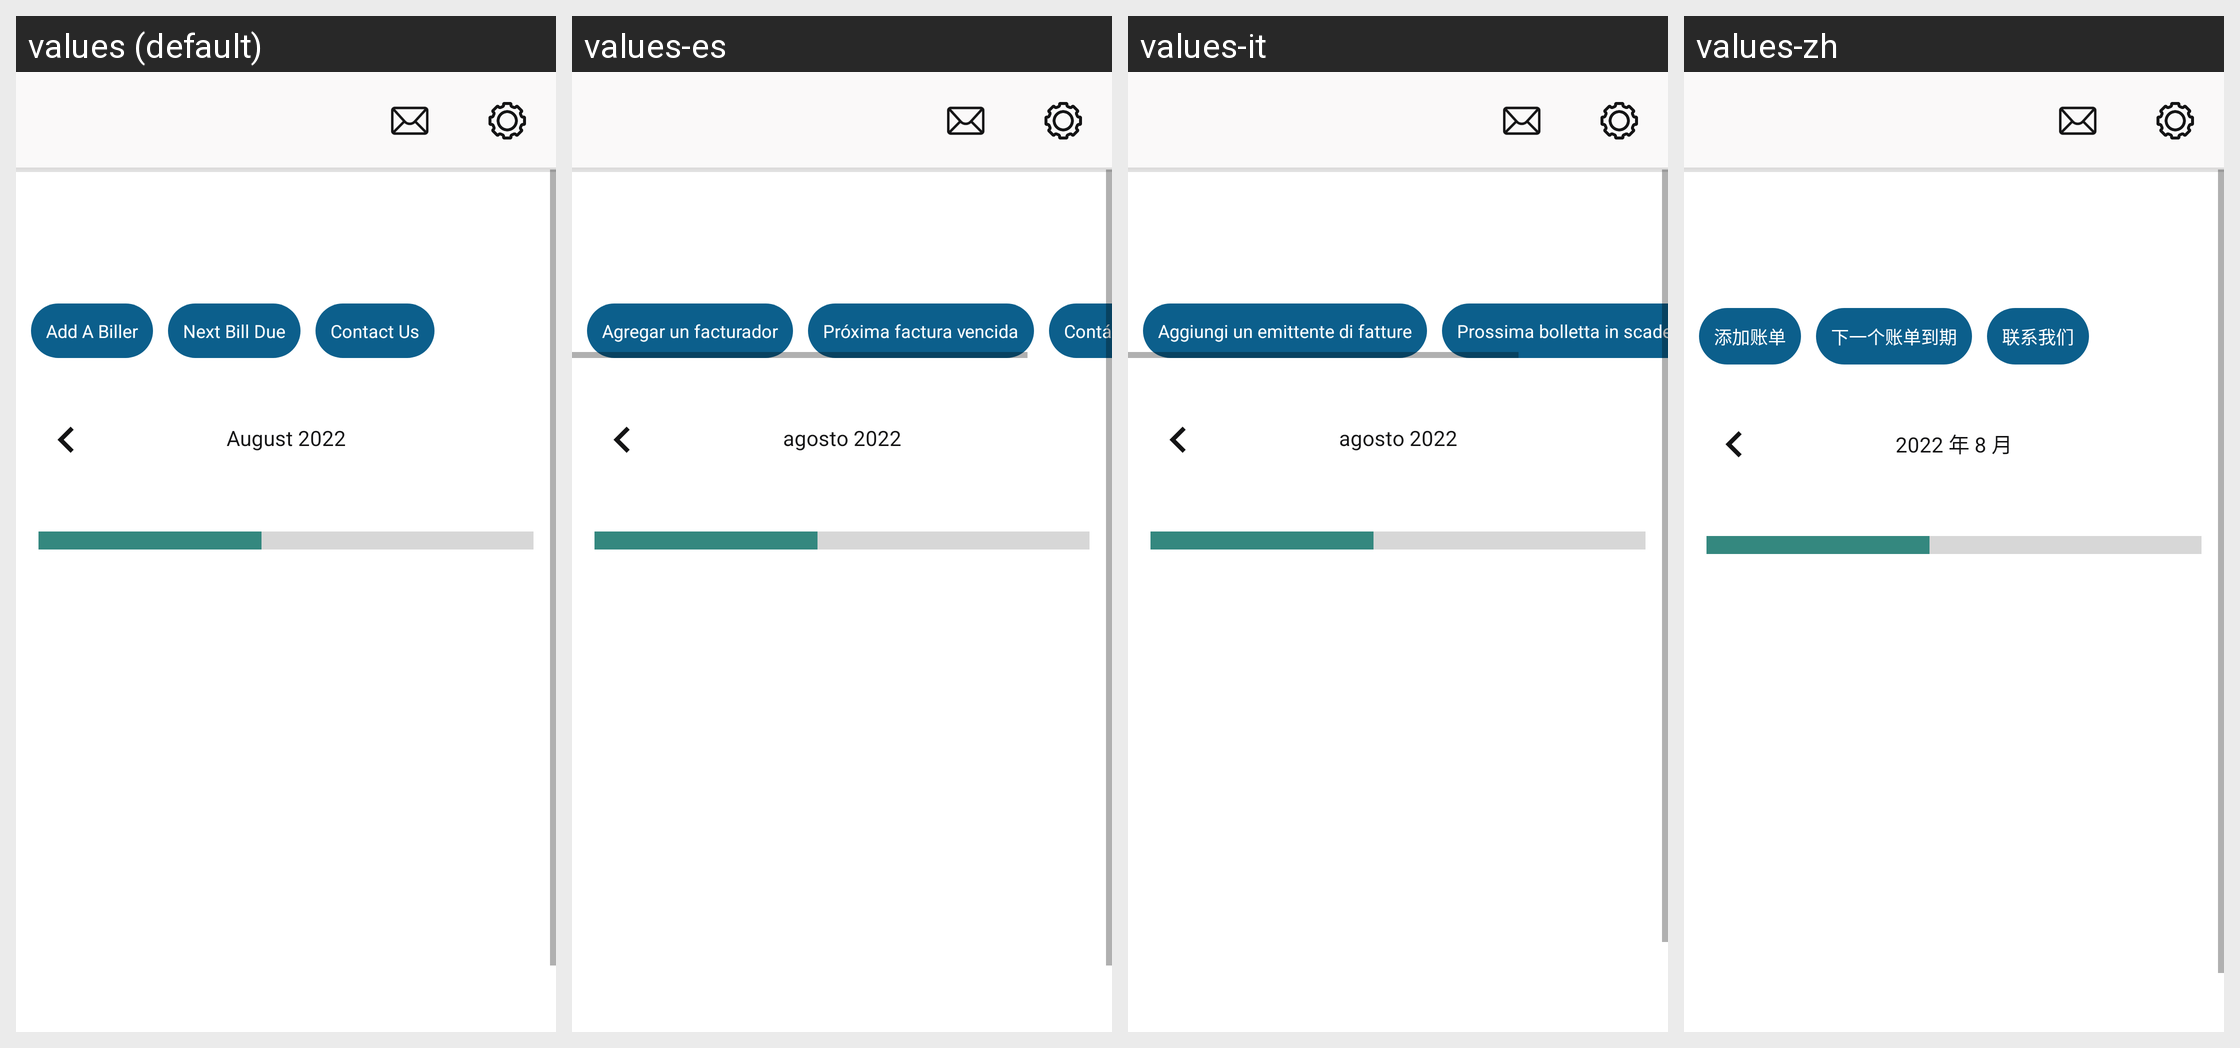

Here is an Android app screen in its default locale and in the app's own translations. Write out the translated-string differences for the strings that appear on this screen.
Android screen res/layout/main_activity.xml rendered under 4 locales, left to right: values (default), values-es, values-it, values-zh. Device: Nexus 5 (rendered at 1080×1920; each locale shown at half size, 540×960, under a caption strip naming it); theme Theme.BillTracker.
Other locales in the repository, not shown: values-de, values-fr, values-hi, values-iw, values-ja, values-ru.
Strings drawn on this screen, with the default value and each locale's value (text and hints the layout hard-codes, and strings that could not be matched under every locale, appear in the picture but are not listed):

august
  values: August 2022
  values-es: agosto 2022
  values-it: agosto 2022
  values-zh: 2022 年 8 月

addBiller1
  values: Add A Biller
  values-es: Agregar un facturador
  values-it: Aggiungi un emittente di fatture
  values-zh: 添加账单

nextBillDue
  values: Next Bill Due
  values-es: Próxima factura vencida
  values-it: Prossima bolletta in scadenza
  values-zh: 下一个账单到期
